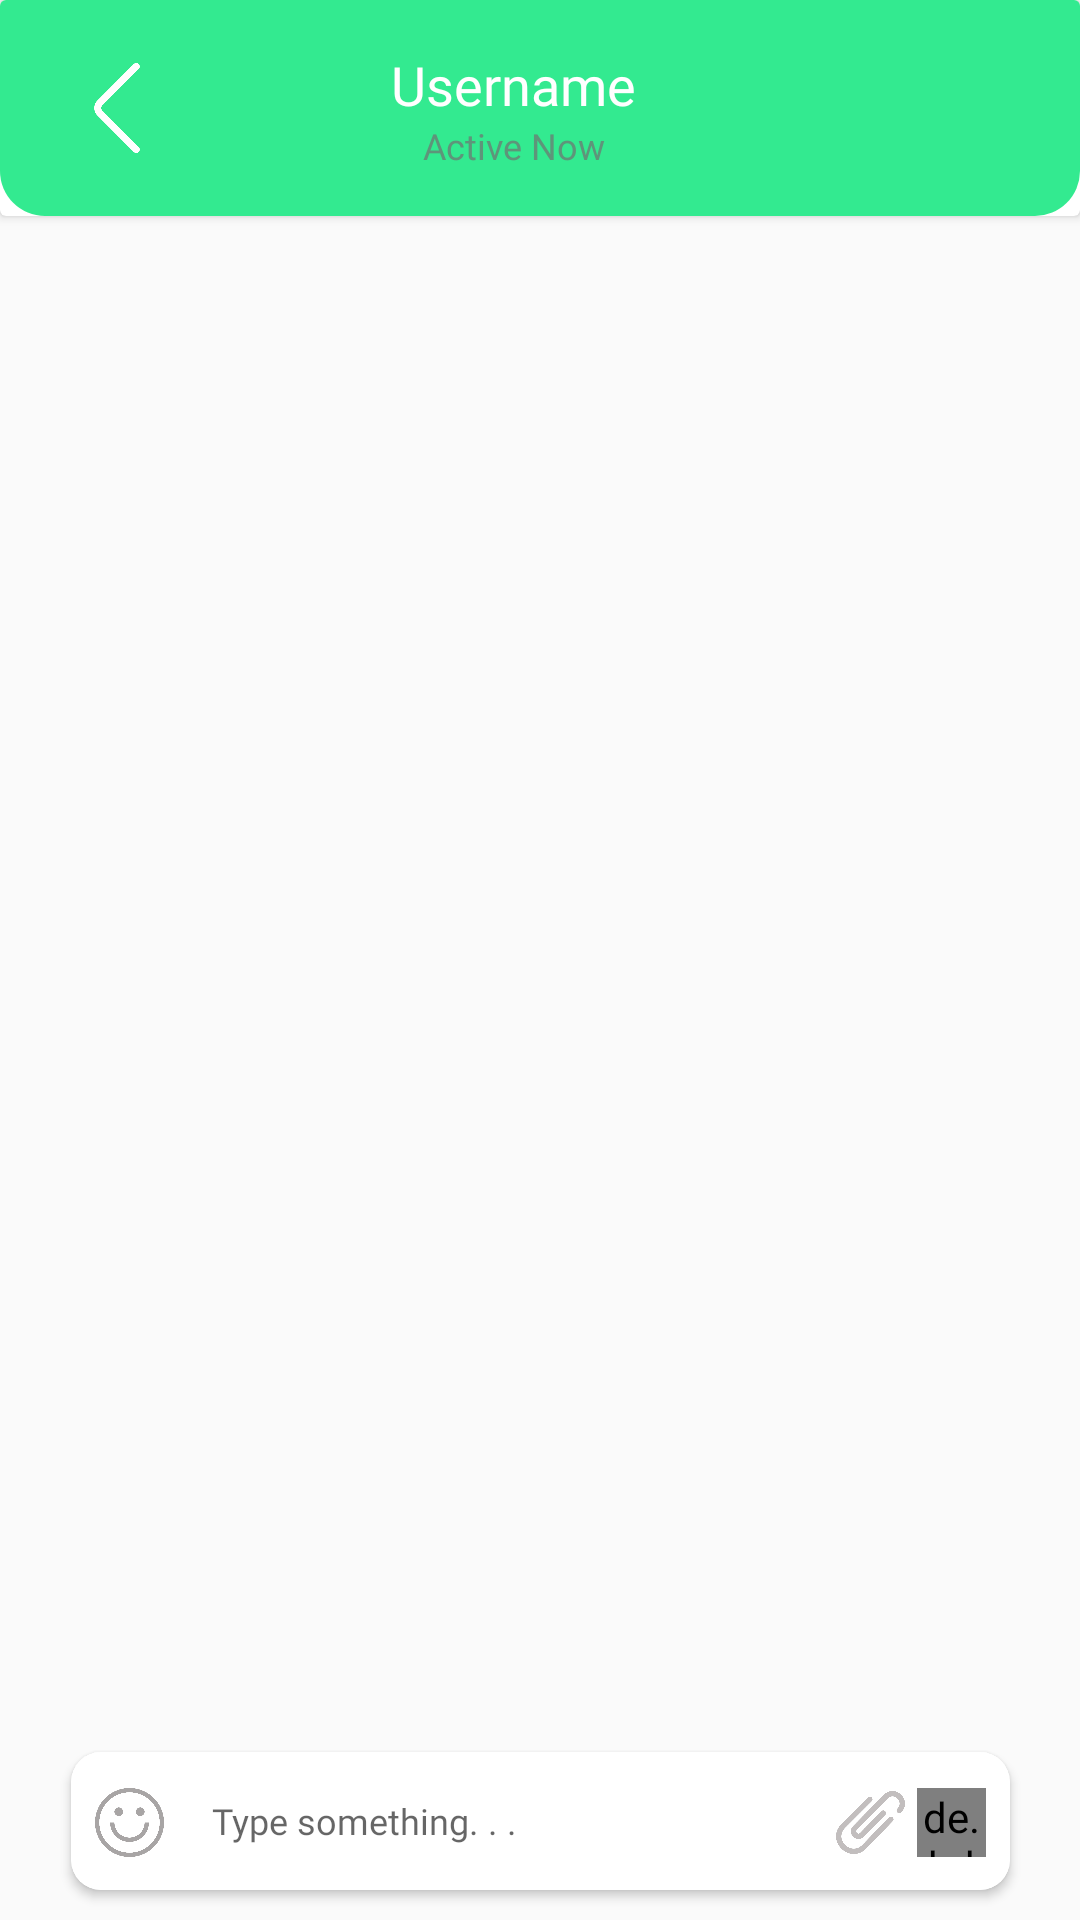

Reconstruct the res/layout file that produces this screen, plus the resources it refers to.
<!-- AndroidManifest.xml: application theme AppTheme -->
<!-- res/layout/activity_chat.xml -->
<?xml version="1.0" encoding="utf-8"?>
<androidx.constraintlayout.widget.ConstraintLayout xmlns:android="http://schemas.android.com/apk/res/android"
    xmlns:app="http://schemas.android.com/apk/res-auto"
    xmlns:tools="http://schemas.android.com/tools"
    android:layout_width="match_parent"
    android:layout_height="match_parent"
    tools:context=".ChatActivity">

    <androidx.cardview.widget.CardView
        android:id="@+id/cv_chat_1"
        android:layout_width="match_parent"
        android:layout_height="72dp"
        app:layout_constraintEnd_toEndOf="parent"
        app:layout_constraintStart_toStartOf="parent"
        app:layout_constraintTop_toTopOf="parent">


        <androidx.constraintlayout.widget.ConstraintLayout
            android:layout_width="match_parent"
            android:layout_height="match_parent"
            android:background="@drawable/chat_toolbar">

            
            
            
            
            

            <ImageView
                android:id="@+id/btn_chat_back"
                android:layout_width="30dp"
                android:layout_height="30dp"
                android:layout_marginStart="24dp"
                android:contentDescription="@string/content_description"
                app:layout_constraintBottom_toBottomOf="parent"
                app:layout_constraintStart_toStartOf="parent"
                app:layout_constraintTop_toTopOf="parent"
                app:srcCompat="@drawable/back" />

            <TextView
                android:id="@+id/tv_username_profile"
                android:layout_width="wrap_content"
                android:layout_height="wrap_content"
                android:layout_marginTop="16dp"
                android:fontFamily="@font/oldenburg"
                android:gravity="center_horizontal"
                android:text="@string/text_username"
                android:textAppearance="@style/register_create"
                android:textColor="@android:color/white"
                android:textSize="@dimen/_18sp"
                app:layout_constraintEnd_toEndOf="parent"
                app:layout_constraintHorizontal_bias="0.34"
                app:layout_constraintStart_toEndOf="@+id/btn_chat_back"
                app:layout_constraintTop_toTopOf="parent" />

            <TextView
                android:id="@+id/textView"
                android:layout_width="wrap_content"
                android:layout_height="wrap_content"
                android:fontFamily="@font/oldenburg"
                android:text="@string/text_active_or_not"
                android:textAppearance="@style/active_now"
                app:layout_constraintEnd_toEndOf="@+id/tv_username_profile"
                app:layout_constraintStart_toStartOf="@+id/tv_username_profile"
                app:layout_constraintTop_toBottomOf="@+id/tv_username_profile" />

        </androidx.constraintlayout.widget.ConstraintLayout>

    </androidx.cardview.widget.CardView>

    <androidx.recyclerview.widget.RecyclerView
        android:id="@+id/rv_profile"
        android:layout_width="match_parent"
        android:layout_height="wrap_content"
        app:layout_constraintEnd_toEndOf="parent"
        app:layout_constraintHorizontal_bias="0.0"
        app:layout_constraintStart_toStartOf="parent"
        app:layout_constraintTop_toBottomOf="@+id/cv_chat_1" />

    <androidx.cardview.widget.CardView
        android:id="@+id/cv_chat"
        android:layout_width="wrap_content"
        android:layout_height="46dp"
        android:layout_marginBottom="10dp"
        android:background="@drawable/chat_typing"
        app:cardCornerRadius="10dp"
        app:layout_constraintBottom_toBottomOf="parent"
        app:layout_constraintEnd_toEndOf="parent"
        app:layout_constraintStart_toStartOf="parent">

        <androidx.constraintlayout.widget.ConstraintLayout
            android:id="@+id/constraintLayout2"
            android:layout_width="match_parent"
            android:layout_height="46dp"
            android:background="@drawable/chat_typing">

            <ImageView
                android:id="@+id/iv_attach_file_profile"
                android:layout_width="23dp"
                android:layout_height="23dp"
                android:layout_marginStart="8dp"
                android:contentDescription="@string/content_description"
                app:layout_constraintStart_toEndOf="@+id/edt_username_profile"
                app:layout_constraintTop_toTopOf="@+id/iv_chat_emoji"
                app:srcCompat="@drawable/clip" />


            <ImageView
                android:id="@+id/iv_chat_emoji"
                android:layout_width="23dp"
                android:layout_height="23dp"
                android:layout_marginStart="8dp"
                android:contentDescription="@string/content_description"
                app:layout_constraintBottom_toBottomOf="parent"
                app:layout_constraintStart_toStartOf="parent"
                app:layout_constraintTop_toTopOf="parent"
                app:layout_constraintVertical_bias="0.521"
                app:srcCompat="@drawable/emoji" />

            <EditText
                android:id="@+id/edt_username_profile"
                android:layout_width="200dp"
                android:layout_height="35dp"
                android:layout_marginStart="16dp"
                android:background="@android:color/transparent"
                android:elevation="4dp"
                android:ems="10"
                android:fontFamily="@font/oxygen"
                android:hint="@string/typing"
                android:importantForAutofill="no"
                android:inputType="textPersonName"
                android:textAppearance="@style/active_now"
                app:layout_constraintBottom_toBottomOf="@+id/iv_chat_emoji"
                app:layout_constraintStart_toEndOf="@+id/iv_chat_emoji"
                app:layout_constraintTop_toTopOf="@+id/iv_chat_emoji"
                app:layout_constraintVertical_bias="0.583" />

            <de.hdodenhof.circleimageview.CircleImageView
                android:id="@+id/iv_chat_recording"
                android:layout_width="23dp"
                android:layout_height="23dp"
                android:layout_marginStart="4dp"
                android:layout_marginEnd="8dp"
                android:background="@drawable/recording"
                android:src="@drawable/microphone"
                app:layout_constraintBottom_toBottomOf="@+id/iv_chat_emoji"
                app:layout_constraintEnd_toEndOf="parent"
                app:layout_constraintStart_toEndOf="@+id/iv_attach_file_profile"
                app:layout_constraintTop_toTopOf="@+id/iv_chat_emoji"
                app:layout_constraintVertical_bias="0.0" />
            
            
            
            
            
            
            
            
            
            
            

        </androidx.constraintlayout.widget.ConstraintLayout>

    </androidx.cardview.widget.CardView>

</androidx.constraintlayout.widget.ConstraintLayout>
<!-- resources referenced by this layout -->
<resources>
  <dimen name="_18sp">18sp</dimen>
  <dimen name="_32dp">32dp</dimen>
  <!-- drawable back: png bitmap (drawable, 4309 bytes) -->
  <!-- drawable chat_toolbar (drawable) -->
  <?xml version="1.0" encoding="utf-8"?>
  <shape xmlns:android="http://schemas.android.com/apk/res/android"
      android:shape="rectangle">
  
      <solid android:color="#CC00E575" />
  
      <corners
          android:bottomLeftRadius="15dp"
          android:bottomRightRadius="15dp" />
  
  </shape>
  <!-- drawable chat_typing (drawable) -->
  <?xml version="1.0" encoding="utf-8"?>
  <shape xmlns:android="http://schemas.android.com/apk/res/android"
      android:shape="rectangle">
  
      <solid android:color="@android:color/white" />
  
      <corners
          android:radius="10dp"/>
  
  </shape>
  <!-- drawable clip: png bitmap (drawable, 27410 bytes) -->
  <!-- drawable emoji: png bitmap (drawable, 28362 bytes) -->
  <!-- drawable microphone: png bitmap (drawable, 8325 bytes) -->
  <!-- drawable recording (drawable) -->
  <?xml version="1.0" encoding="utf-8"?>
  <vector
      xmlns:android="http://schemas.android.com/apk/res/android"
      xmlns:aapt="http://schemas.android.com/aapt"
      android:width="30dp"
      android:height="30dp"
      android:viewportWidth="30"
      android:viewportHeight="30">
  
      <group>
          <clip-path
              android:pathData="M30 15C30 23.2843 23.2843 30 15 30C6.71573 30 0 23.2843 0 15C0 6.71573 6.71573 0 15 0C23.2843 0 30 6.71573 30 15Z" />
  
          <path
              android:pathData="M0 0V30H30V0"
              android:fillColor="#FFFFFF" />
      </group>
  
  </vector>
  <string name="content_description">Content Description</string>
  <string name="text_active_or_not">Active Now</string>
  <string name="text_username">Username</string>
  <string name="typing">Type something. . .</string>
  <style name="active_now">
          <item name="android:textSize">12sp</item>
          <item name="android:textColor">#B3707070</item>
      </style>
  <style name="register_create">
          <item name="android:textSize">22sp</item>
          <item name="android:textColor">#FFFFFF</item>
          <item name="android:fontFamily">@font/proza_libre</item>
      </style>
  <style name="AppTheme" parent="Theme.AppCompat.Light.DarkActionBar">
          
          <item name="colorPrimary">@color/colorPrimary</item>
          <item name="colorPrimaryDark">@color/colorPrimaryDark</item>
          <item name="colorAccent">@color/colorAccent</item>
      </style>
  <color name="colorPrimary">#69f0ae</color>
  <color name="colorPrimaryDark">#00e575</color>
  <color name="colorAccent">#D81B60</color>
</resources>
